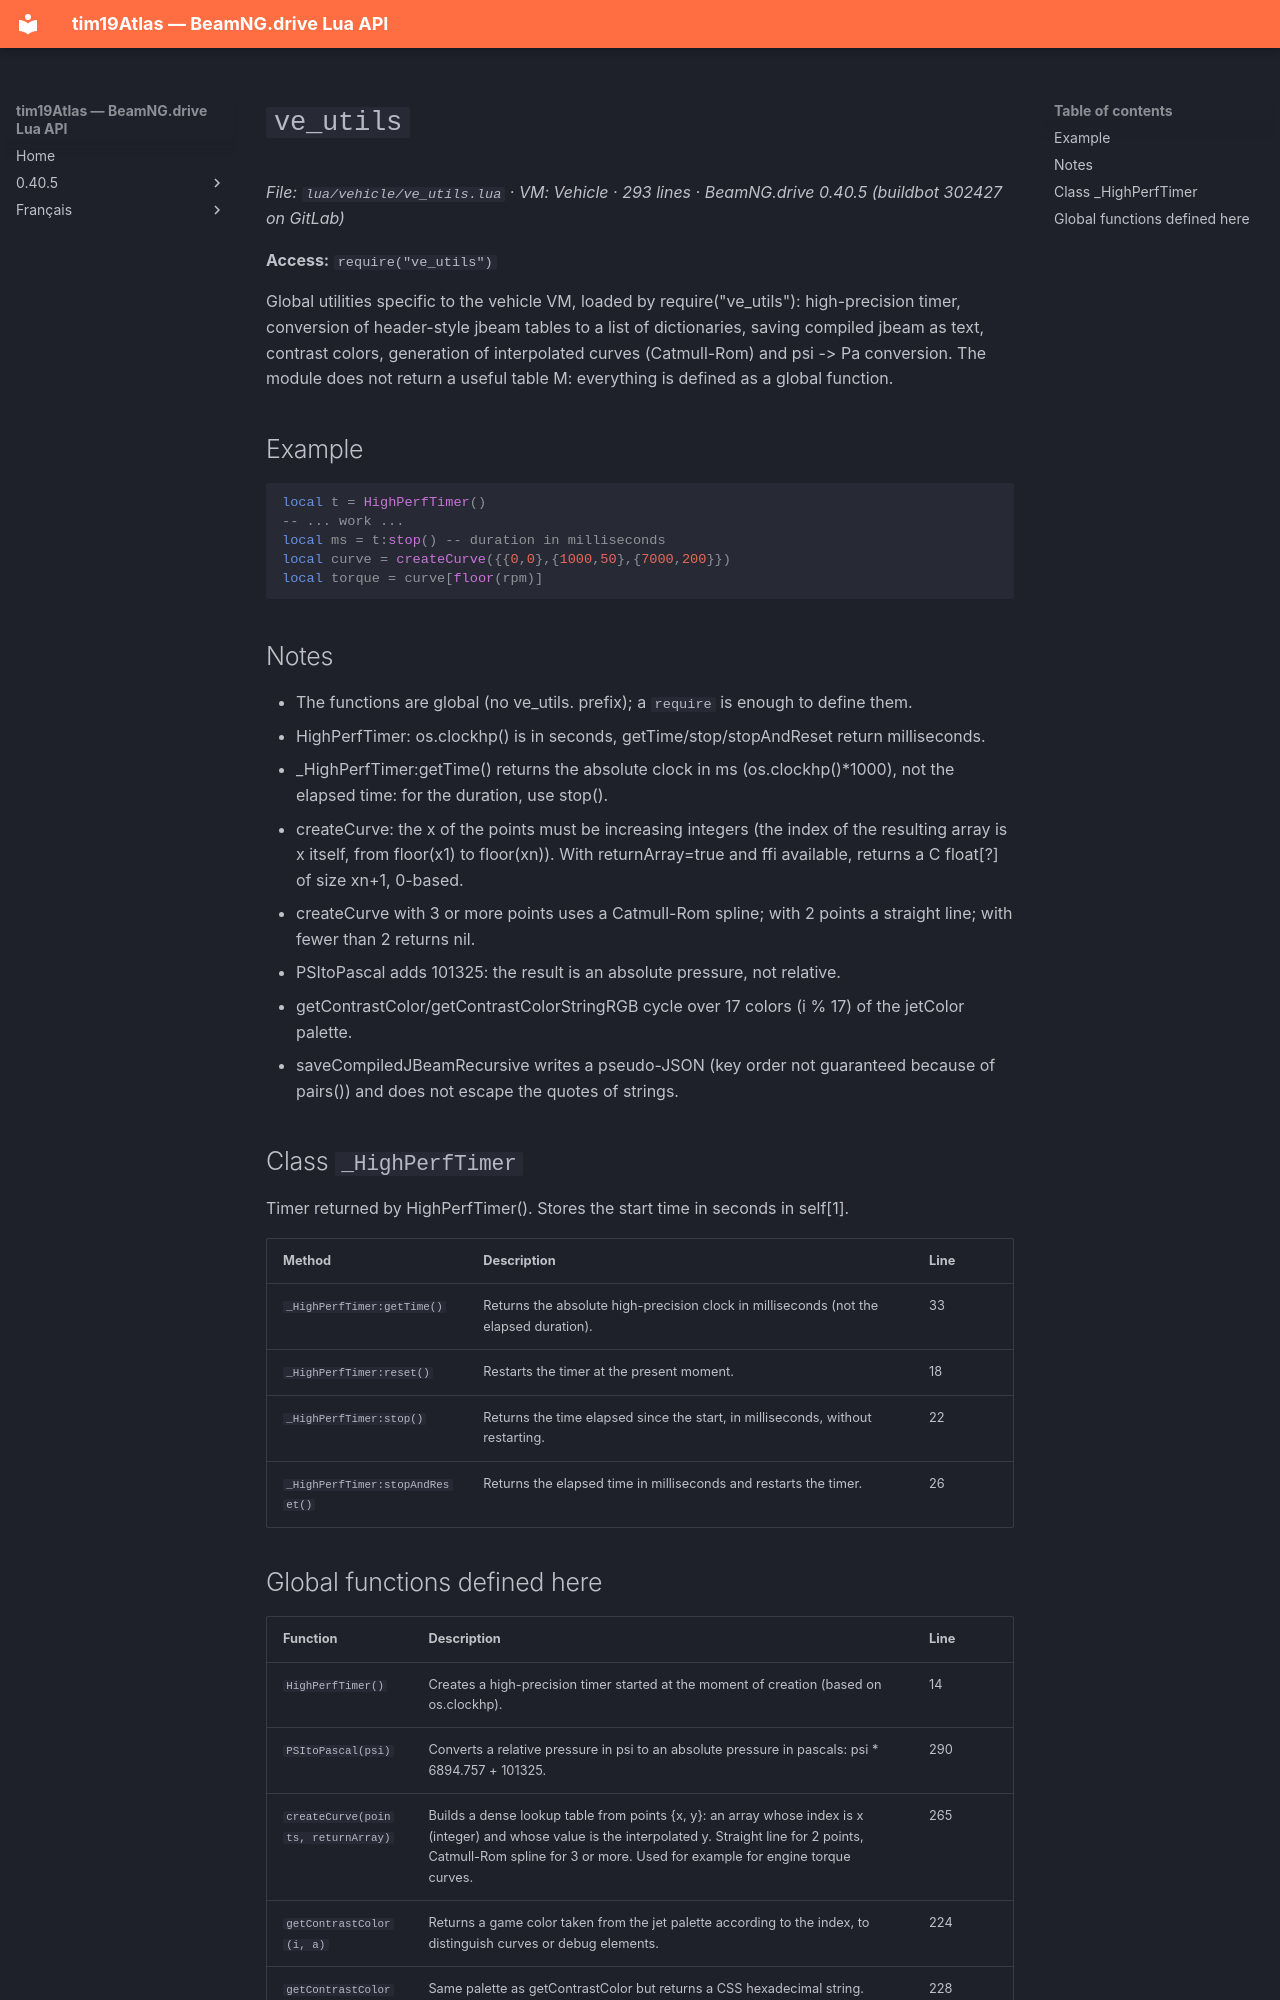

repository: Tim0219800/beamng-lua-atlas · page: 0.40.5/vehicle/ve_utils.html · generator: mkdocs

# `ve_utils`

*File: `lua/vehicle/ve_utils.lua` · VM: Vehicle · 293 lines · BeamNG.drive 0.40.5 (buildbot 302427 on GitLab)*

**Access:** `require("ve_utils")`

Global utilities specific to the vehicle VM, loaded by require("ve_utils"): high-precision timer, conversion of header-style jbeam tables to a list of dictionaries, saving compiled jbeam as text, contrast colors, generation of interpolated curves (Catmull-Rom) and psi -> Pa conversion. The module does not return a useful table M: everything is defined as a global function.

## Example

```lua
local t = HighPerfTimer()
-- ... work ...
local ms = t:stop() -- duration in milliseconds
local curve = createCurve({{0,0},{1000,50},{7000,200}})
local torque = curve[floor(rpm)]
```

## Notes

- The functions are global (no ve_utils. prefix); a `require` is enough to define them.
- HighPerfTimer: os.clockhp() is in seconds, getTime/stop/stopAndReset return milliseconds.
- _HighPerfTimer:getTime() returns the absolute clock in ms (os.clockhp()*1000), not the elapsed time: for the duration, use stop().
- createCurve: the x of the points must be increasing integers (the index of the resulting array is x itself, from floor(x1) to floor(xn)). With returnArray=true and ffi available, returns a C float[?] of size xn+1, 0-based.
- createCurve with 3 or more points uses a Catmull-Rom spline; with 2 points a straight line; with fewer than 2 returns nil.
- PSItoPascal adds 101325: the result is an absolute pressure, not relative.
- getContrastColor/getContrastColorStringRGB cycle over 17 colors (i % 17) of the jetColor palette.
- saveCompiledJBeamRecursive writes a pseudo-JSON (key order not guaranteed because of pairs()) and does not escape the quotes of strings.

## Class `_HighPerfTimer`

Timer returned by HighPerfTimer(). Stores the start time in seconds in self[1].

| Method | Description | Line |
|---|---|---|
| `_HighPerfTimer:getTime()` | Returns the absolute high-precision clock in milliseconds (not the elapsed duration). | 33 |
| `_HighPerfTimer:reset()` | Restarts the timer at the present moment. | 18 |
| `_HighPerfTimer:stop()` | Returns the time elapsed since the start, in milliseconds, without restarting. | 22 |
| `_HighPerfTimer:stopAndReset()` | Returns the elapsed time in milliseconds and restarts the timer. | 26 |
